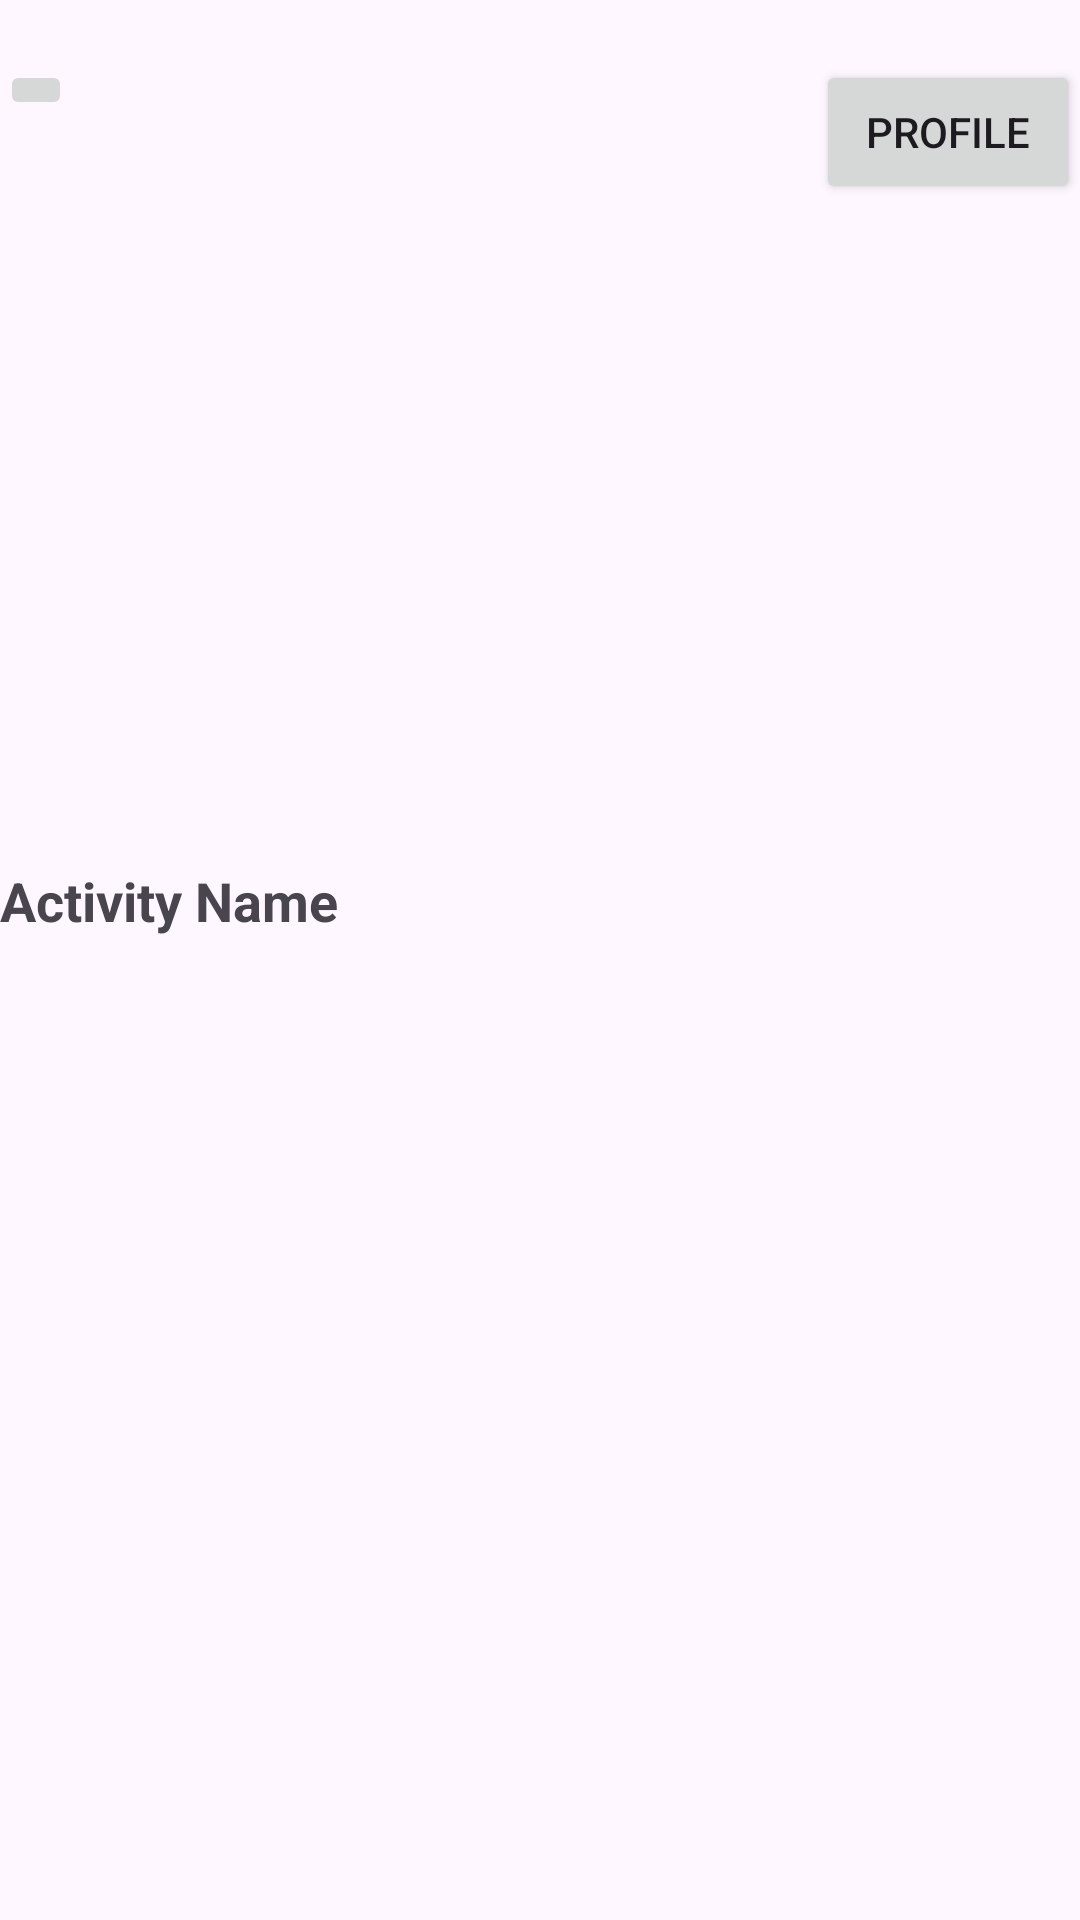

The Android layout XML behind this screen, and the referenced resources:
<!-- AndroidManifest.xml: application theme Theme.ISCG7424_MobileApplication -->
<!-- res/layout/activity_deal_details.xml -->
<?xml version="1.0" encoding="utf-8"?>
<RelativeLayout
    xmlns:android="http://schemas.android.com/apk/res/android"
    xmlns:app="http://schemas.android.com/apk/res-auto"
    xmlns:tools="http://schemas.android.com/tools"
    android:id="@+id/main"
    android:layout_width="match_parent"
    android:layout_height="match_parent"
    tools:context=".DealDetails">

    <TableLayout
        android:layout_width="match_parent"
        android:layout_height="match_parent"
        android:paddingTop="20dp"
        android:paddingBottom="20dp"
        android:stretchColumns="1">

        <TableRow>
            <ImageButton
                android:id="@+id/imgbtnbrsdls"
                android:layout_column="0"
                android:src="@drawable/ic_launcher_foreground"
                tools:ignore="HardcodedText"
                android:onClick="gohomepge"/>

            <Button
                android:layout_column="2"
                android:text="Profile"
                />
        </TableRow>

            <ImageView
                android:layout_marginTop="20dp"
                android:layout_width="wrap_content"
                android:layout_height="200dp"
                android:src="@drawable/ic_launcher_foreground"
                />


        <TextView
            android:id="@+id/activityNameTextView"
            android:layout_width="wrap_content"
            android:layout_height="wrap_content"
            android:textSize="18sp"
            android:textStyle="bold"
            android:layout_marginBottom="16dp"
            android:text="Activity Name"
            android:layout_centerHorizontal="true"/>

    </TableLayout>
</RelativeLayout>
<!-- resources referenced by this layout -->
<resources>
  <style name="Theme.ISCG7424_MobileApplication" parent="Base.Theme.ISCG7424_MobileApplication" />
  <style name="Base.Theme.ISCG7424_MobileApplication" parent="Theme.Material3.DayNight.NoActionBar">
          
          
      </style>
</resources>
